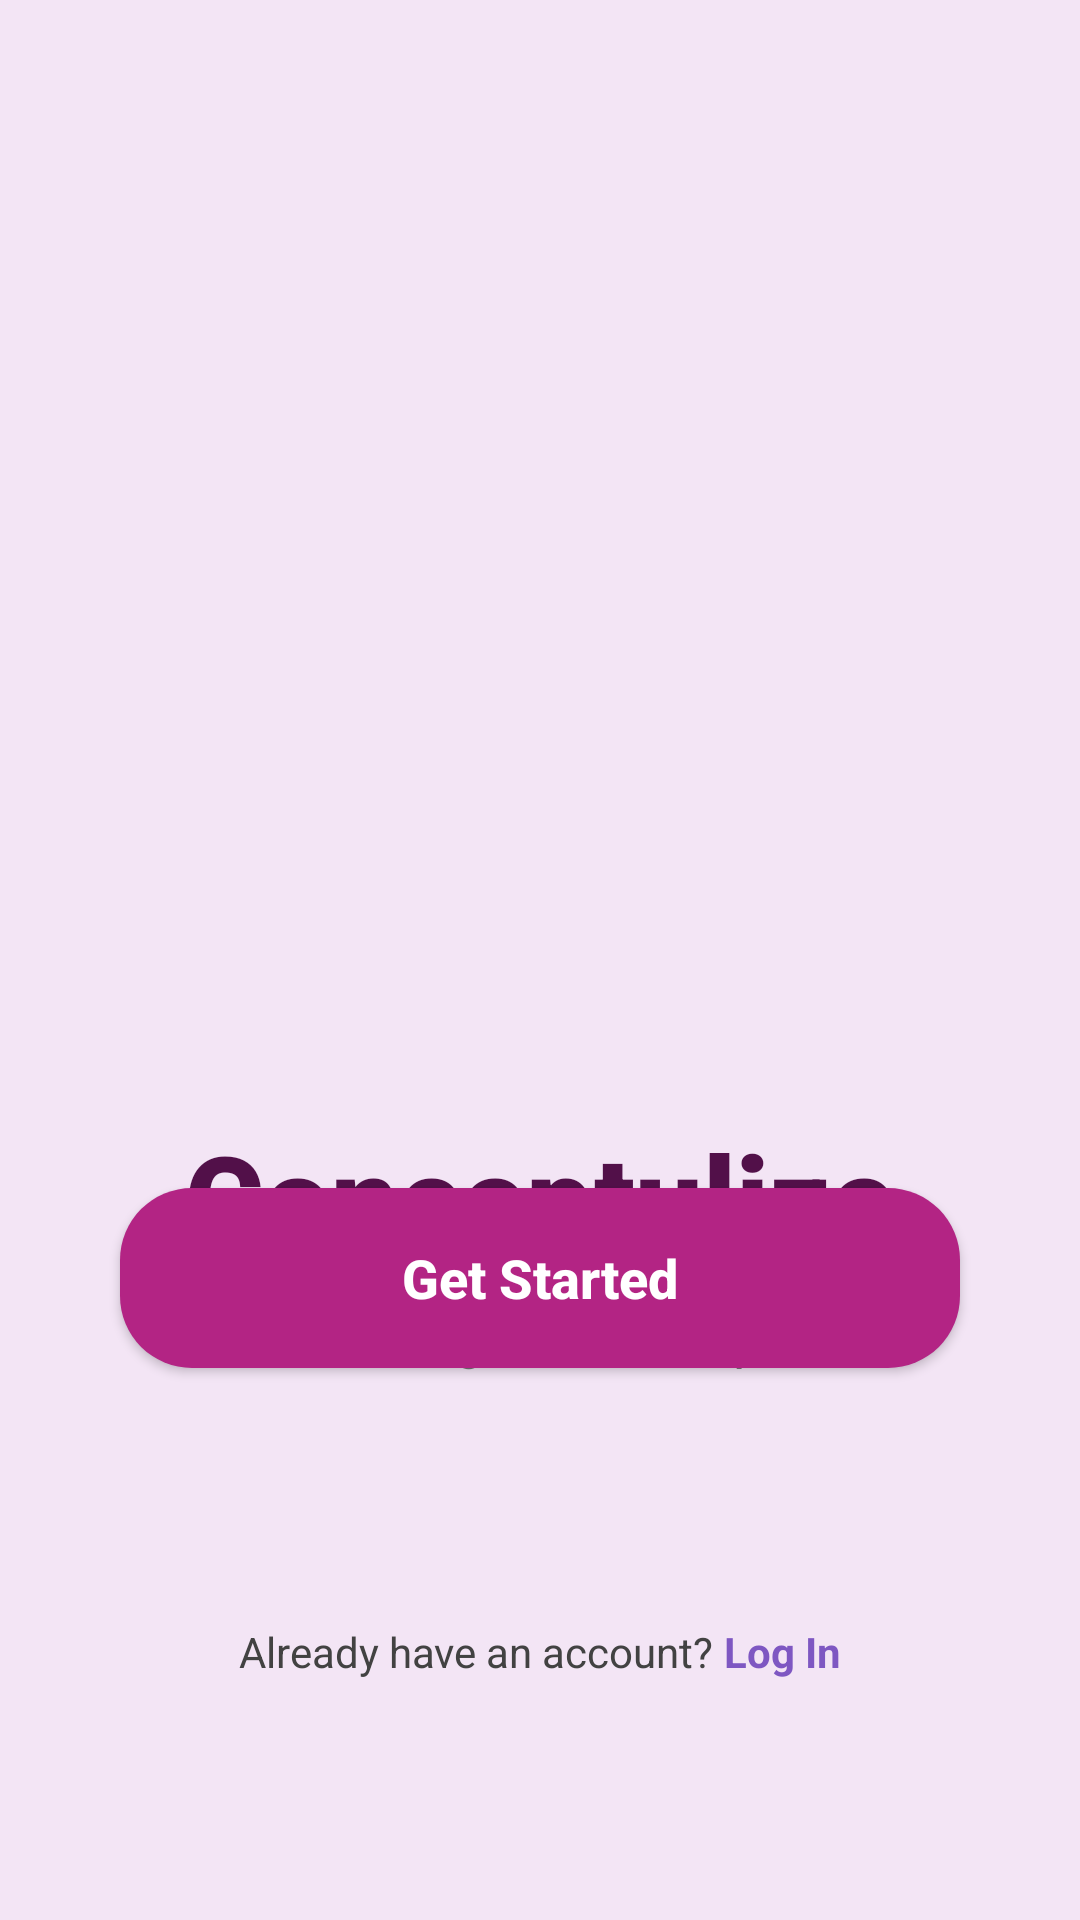

Here is an Android app screen rendered from its layout file. Give the layout XML and the strings, colors and styles it references.
<!-- AndroidManifest.xml: application theme Theme.Conceptulize -->
<!-- res/layout/activity_welcome.xml -->
<?xml version="1.0" encoding="utf-8"?>
<androidx.constraintlayout.widget.ConstraintLayout
    xmlns:android="http://schemas.android.com/apk/res/android"
    xmlns:app="http://schemas.android.com/apk/res-auto"
    xmlns:tools="http://schemas.android.com/tools"
    android:layout_width="match_parent"
    android:layout_height="match_parent"
    android:background="#F3E5F5">

    <View
    android:id="@+id/centerCircle"
    android:layout_width="280dp"
    android:layout_height="280dp"
        android:layout_marginTop="60dp"
    android:background="@drawable/circle_bg_white"
    android:elevation="8dp"
    app:layout_constraintBottom_toTopOf="@+id/tvAppName"
    app:layout_constraintEnd_toEndOf="parent"
    app:layout_constraintStart_toStartOf="parent"
    app:layout_constraintTop_toTopOf="parent"
    app:layout_constraintVertical_bias="0.4" />



    <TextView
        android:id="@+id/tvAppName"
        android:layout_width="wrap_content"
        android:layout_height="wrap_content"
        android:layout_marginTop="32dp"
        android:fontFamily="sans-serif-black"
        android:text="Conceptulize"
        android:textColor="#521049"
        android:textSize="40sp"
        app:layout_constraintEnd_toEndOf="parent"
        app:layout_constraintStart_toStartOf="parent"
        app:layout_constraintTop_toBottomOf="@+id/centerCircle" />

    <TextView
        android:id="@+id/tvTagline"
        android:layout_width="wrap_content"
        android:layout_height="wrap_content"
        android:layout_marginTop="8dp"
        android:alpha="0.7"
        android:text="Learning made simple"
        android:textColor="#424242"
        android:textSize="18sp"
        app:layout_constraintEnd_toEndOf="parent"
        app:layout_constraintStart_toStartOf="parent"
        app:layout_constraintTop_toBottomOf="@+id/tvAppName" />

    <androidx.appcompat.widget.AppCompatButton
        android:id="@+id/btnGetStarted"
        android:layout_width="0dp"
        android:layout_height="60dp"
        android:layout_marginHorizontal="40dp"
        android:layout_marginBottom="85dp"
        android:background="@drawable/btn_rounded_lavender"
        android:text="Get Started"
        android:textAllCaps="false"
        android:textColor="#FFFFFF"
        android:textSize="18sp"
        android:textStyle="bold"
        app:layout_constraintBottom_toTopOf="@+id/llLogin"
        app:layout_constraintEnd_toEndOf="parent"
        app:layout_constraintStart_toStartOf="parent"
        app:layout_constraintTop_toBottomOf="@+id/tvTagline"
        app:layout_constraintVertical_bias="1.0" />

    <LinearLayout
        android:id="@+id/llLogin"
        android:layout_width="wrap_content"
        android:layout_height="wrap_content"
        android:layout_marginBottom="80dp"
        android:layout_marginTop="15dp"
        android:orientation="horizontal"
        app:layout_constraintBottom_toBottomOf="parent"
        app:layout_constraintEnd_toEndOf="parent"
        app:layout_constraintStart_toStartOf="parent">

        <TextView
            android:id="@+id/main"
            android:layout_width="wrap_content"
            android:layout_height="wrap_content"
            android:text="Already have an account? "
            android:textColor="#424242" />

        <TextView
            android:id="@+id/tvLoginLink"
            android:layout_width="wrap_content"
            android:layout_height="wrap_content"
            android:text="Log In"
            android:textColor="#7E57C2"
            android:textStyle="bold" />
    </LinearLayout>

    <ImageView
        android:id="@+id/imageView"
        android:layout_width="283dp"
        android:layout_height="279dp"
        app:layout_constraintBottom_toBottomOf="@+id/centerCircle"
        app:layout_constraintEnd_toEndOf="@+id/centerCircle"
        app:layout_constraintStart_toStartOf="@+id/centerCircle"
        app:layout_constraintTop_toTopOf="@+id/centerCircle"
        app:srcCompat="@drawable/logo" />

</androidx.constraintlayout.widget.ConstraintLayout>
<!-- resources referenced by this layout -->
<resources>
  <!-- drawable btn_rounded_lavender (drawable) -->
  <?xml version="1.0" encoding="utf-8"?>
  <shape xmlns:android="http://schemas.android.com/apk/res/android">
      <solid android:color="#B32484" />
  
      <corners android:radius="24dp" />
  
      <padding
          android:left="16dp"
          android:right="16dp"
          android:top="12dp"
          android:bottom="12dp" />
  </shape>
  <style name="Theme.Conceptulize" parent="Base.Theme.Conceptulize" />
  <style name="Base.Theme.Conceptulize" parent="Theme.Material3.Light.NoActionBar">
          
          
      </style>
</resources>
